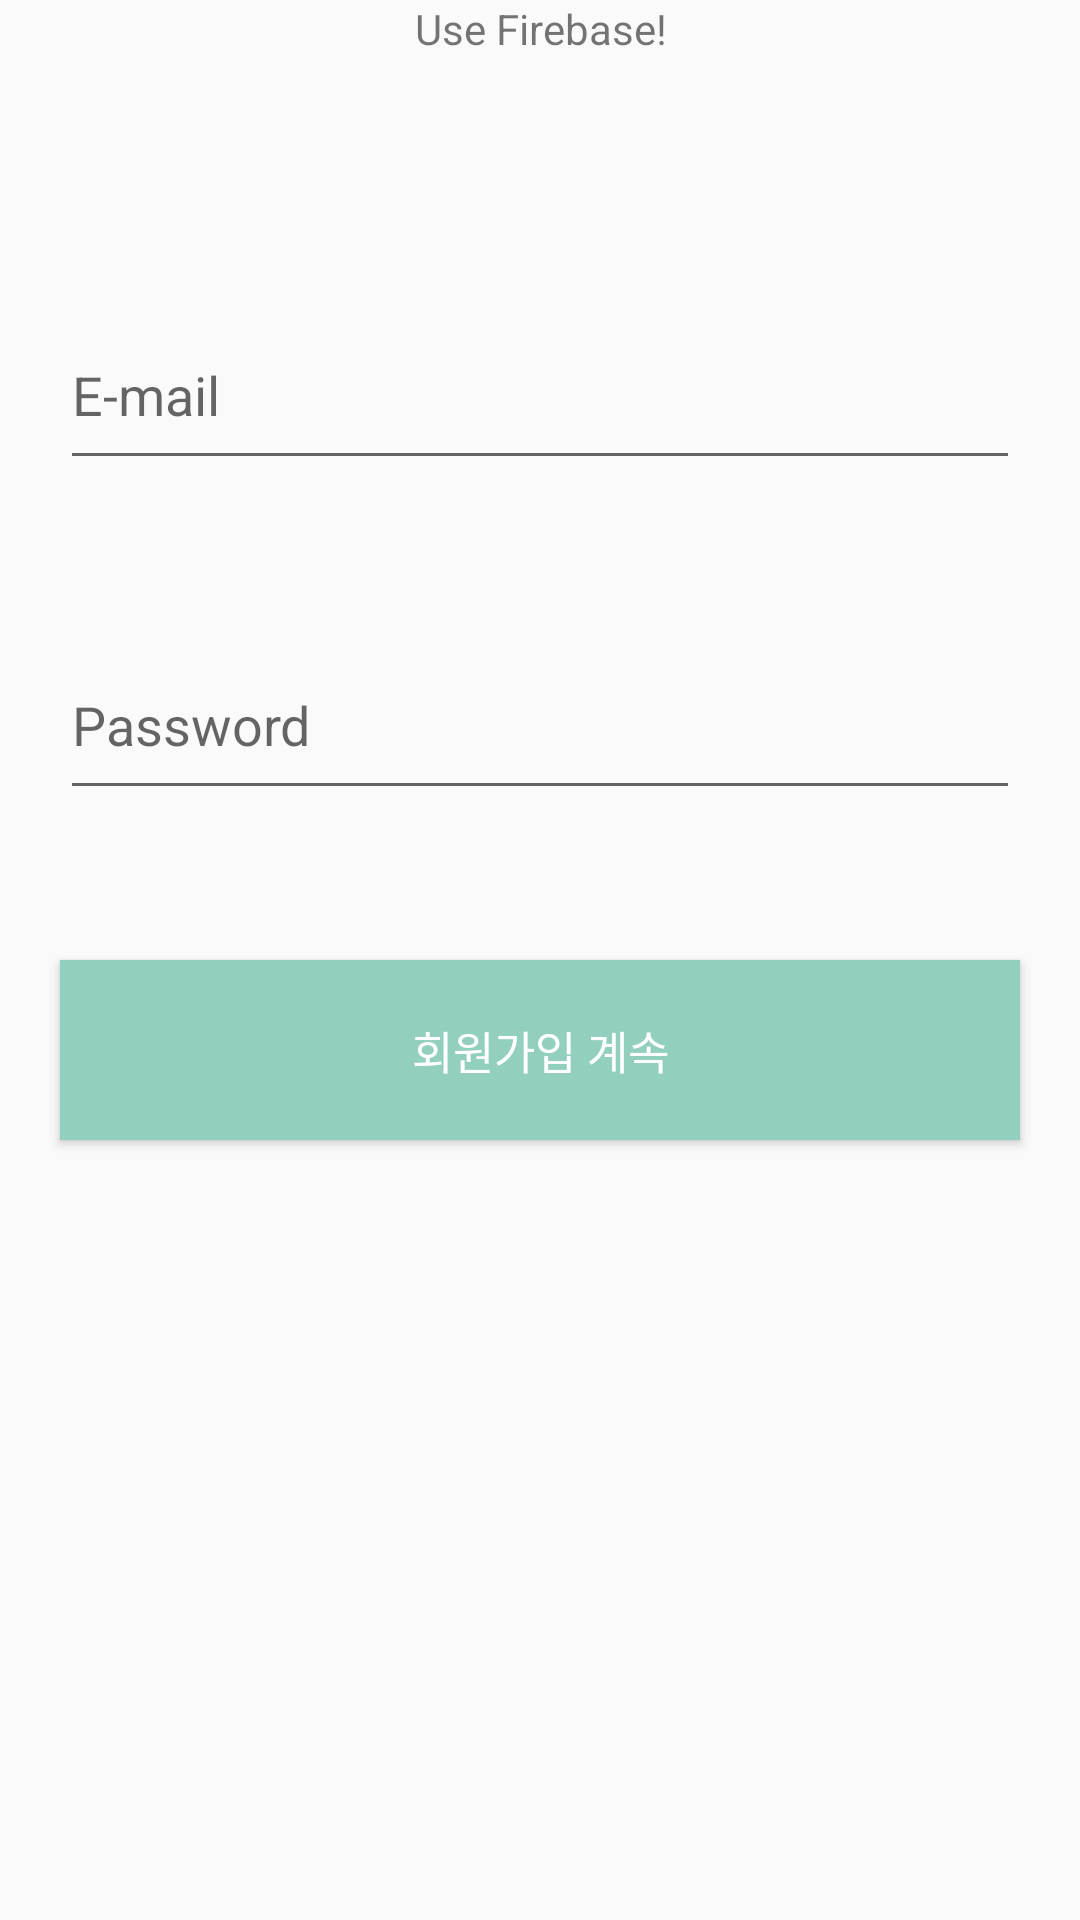

Here is an Android app screen rendered from its layout file. Give the layout XML and the strings, colors and styles it references.
<!-- AndroidManifest.xml: application theme AppTheme -->
<!-- res/layout/activity_f_b_sign_up.xml -->
<?xml version="1.0" encoding="utf-8"?>
<androidx.constraintlayout.widget.ConstraintLayout xmlns:android="http://schemas.android.com/apk/res/android"
    xmlns:app="http://schemas.android.com/apk/res-auto"
    xmlns:tools="http://schemas.android.com/tools"
    android:layout_width="match_parent"
    android:layout_height="match_parent"
    tools:context=".UseFirebaseDB.FBSignUpActivity">
    <TextView
        android:layout_width="wrap_content"
        android:layout_height="wrap_content"
        android:gravity="center"
        android:text="Use Firebase!"
        app:layout_constraintEnd_toEndOf="parent"
        app:layout_constraintStart_toStartOf="parent"
        app:layout_constraintTop_toTopOf="parent" />
    <EditText
        android:id="@+id/fb_signup_email_area"
        android:layout_width="match_parent"
        android:layout_height="60dp"
        android:layout_marginLeft="20dp"
        android:layout_marginRight="20dp"
        android:layout_marginTop="100dp"
        android:hint="E-mail"
        app:layout_constraintTop_toTopOf="parent"/>
    <EditText
        android:id="@+id/fb_signup_password_area"
        android:layout_width="match_parent"
        android:layout_height="60dp"
        android:layout_marginLeft="20dp"
        android:layout_marginRight="20dp"
        android:layout_marginTop="50dp"
        android:hint="Password"
        app:layout_constraintTop_toBottomOf="@+id/fb_signup_email_area"
        android:inputType="textPassword"/>

    <Button
        android:id="@+id/fb_signup_ing_button"
        android:text="회원가입 계속"
        android:textColor="#ffffff"
        android:textSize="15dp"
        app:layout_constraintTop_toBottomOf="@+id/fb_signup_password_area"
        android:layout_marginLeft="20dp"
        android:layout_marginRight="20dp"
        android:layout_marginTop="50dp"
        android:background="#92CFBF"
        android:layout_width="match_parent"
        android:layout_height="60dp"/>

</androidx.constraintlayout.widget.ConstraintLayout>
<!-- resources referenced by this layout -->
<resources>
  <style name="AppTheme" parent="Theme.AppCompat.Light.DarkActionBar">
          
          <item name="colorPrimary">@color/colorPrimary</item>
          <item name="colorPrimaryDark">@color/colorPrimaryDark</item>
          <item name="colorAccent">@color/colorAccent</item>
          <item name="windowNoTitle">true</item>
      </style>
  <!-- not gathered from this repository: default colours our renderer supplied (Android Studio template values) -->
  <color name="colorPrimary">#FF6200EE</color>
  <color name="colorPrimaryDark">#FF3700B3</color>
  <color name="colorAccent">#FF03DAC5</color>
</resources>
